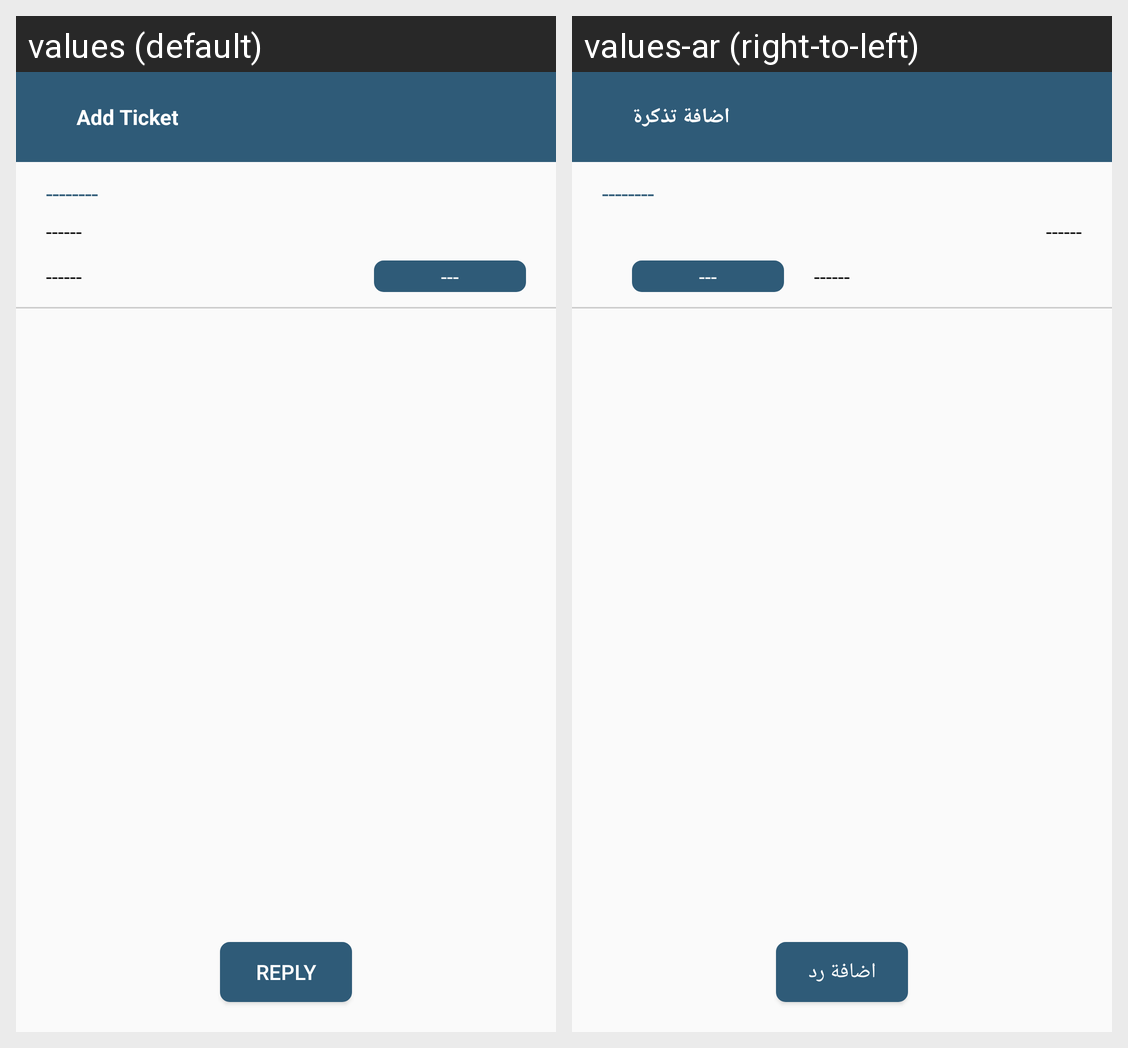

The same Android screen rendered under two of its app's locales, left to right. List the strings drawn on it with the default value and each locale's translation.
Android screen res/layout/activity_view_ticket.xml rendered under 2 locales, left to right: values (default), values-ar (right-to-left). Device: Nexus 5 (rendered at 1080×1920; each locale shown at half size, 540×960, under a caption strip naming it); theme AppTheme.
Strings drawn on this screen, with the default value and each locale's value (text and hints the layout hard-codes, and strings that could not be matched under every locale, appear in the picture but are not listed):

reply_ticket
  values: Reply
  values-ar: اضافة رد

add_ticket_title
  values: Add Ticket
  values-ar: اضافة تذكرة
